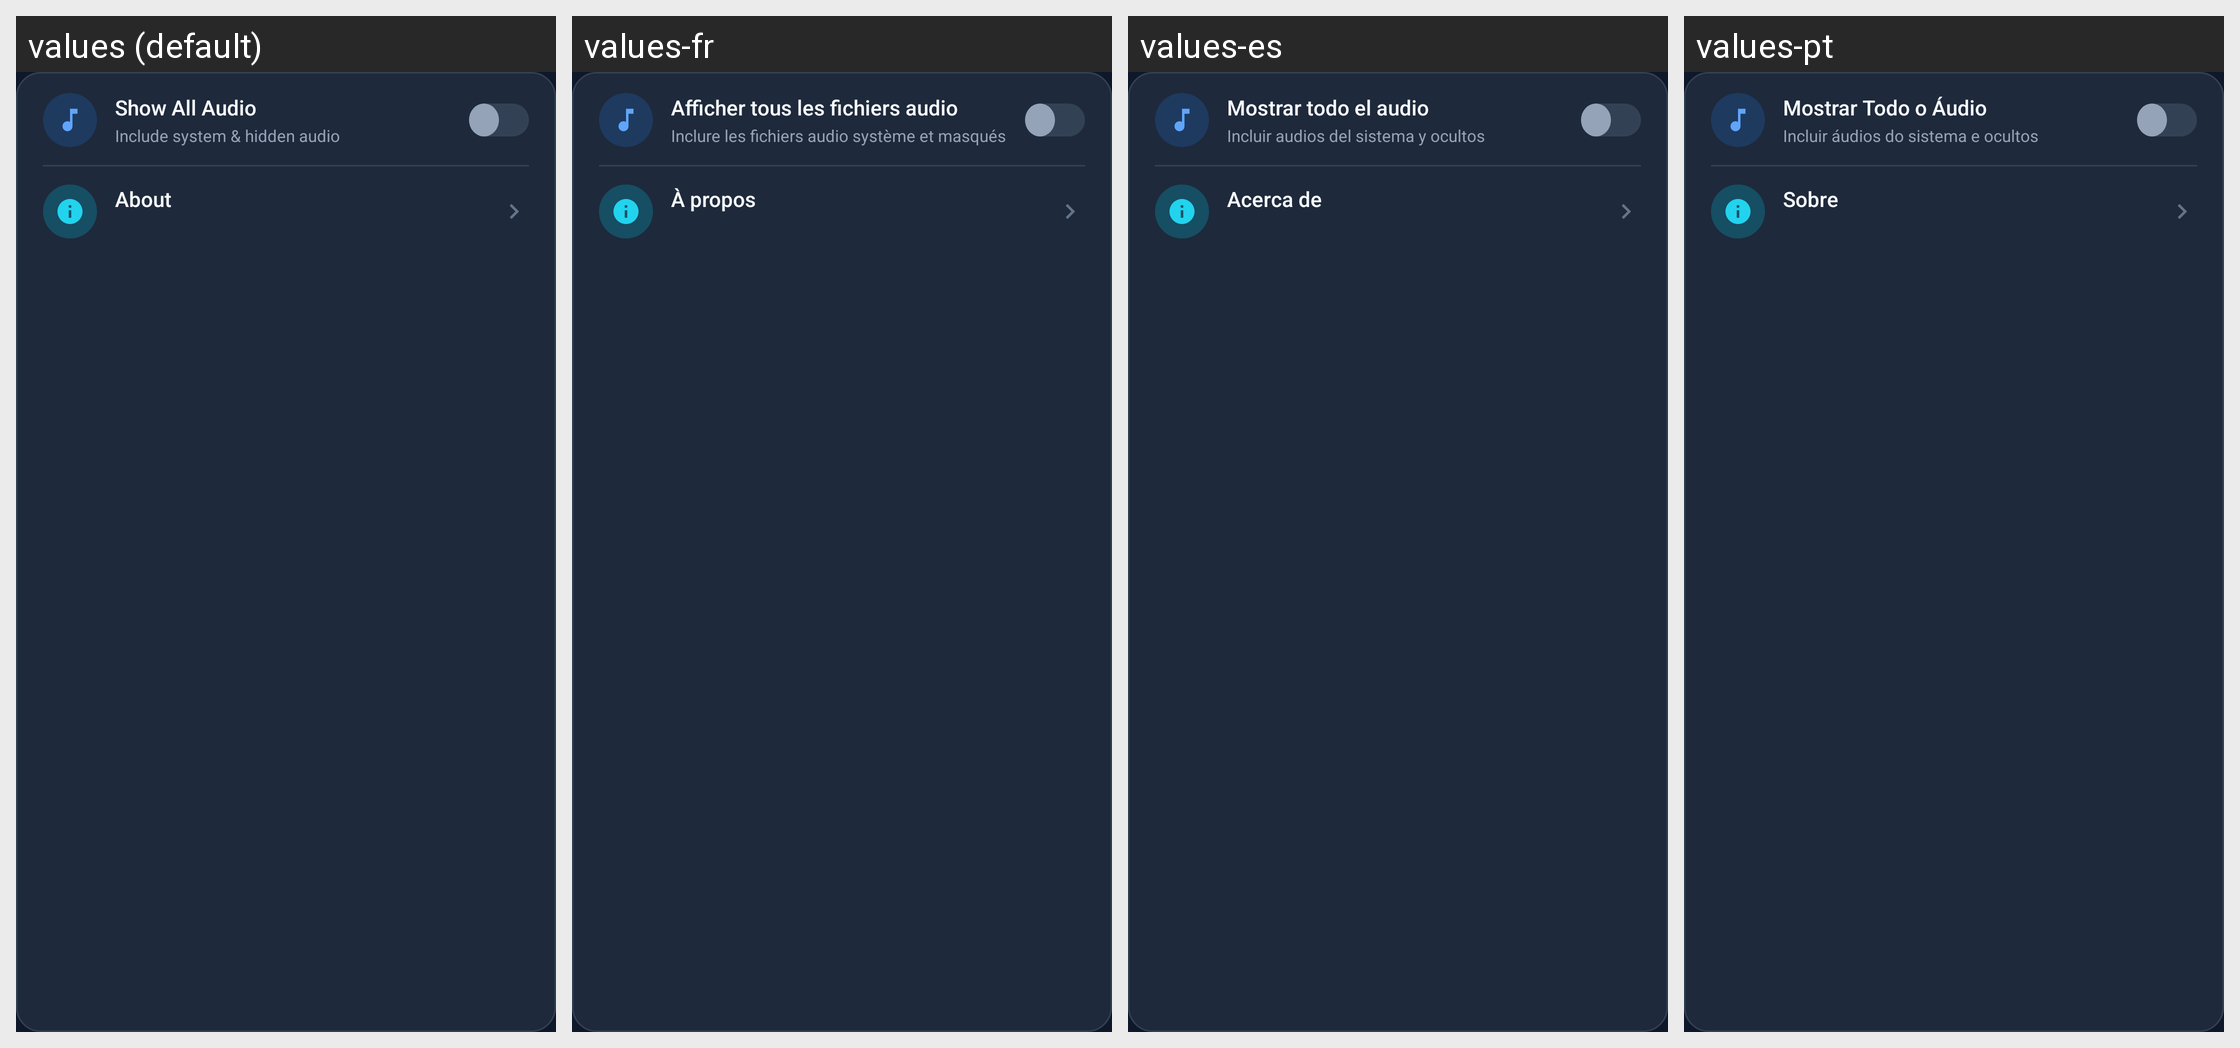

Here is an Android app screen in its default locale and in the app's own translations. Write out the translated-string differences for the strings that appear on this screen.
Android screen res/layout/select_options_popup.xml rendered under 4 locales, left to right: values (default), values-fr, values-es, values-pt. Device: Nexus 5 (rendered at 1080×1920; each locale shown at half size, 540×960, under a caption strip naming it); theme AppTheme.NoActionBar.
Other locales in the repository, not shown: values-ar, values-cn, values-de, values-hi, values-it, values-ja, values-ko, values-ml, values-nl, values-pl, values-ru, values-tr, values-zh-rCN, values-zh-rTW.
Strings drawn on this screen, with the default value and each locale's value (text and hints the layout hard-codes, and strings that could not be matched under every locale, appear in the picture but are not listed):

menu_show_all_audio
  values: Show All Audio
  values-fr: Afficher tous les fichiers audio
  values-es: Mostrar todo el audio
  values-pt: Mostrar Todo o Áudio

menu_show_all_audio_subtitle
  values: Include system & hidden audio
  values-fr: Inclure les fichiers audio système et masqués
  values-es: Incluir audios del sistema y ocultos
  values-pt: Incluir áudios do sistema e ocultos

menu_about
  values: About
  values-fr: À propos
  values-es: Acerca de
  values-pt: Sobre
